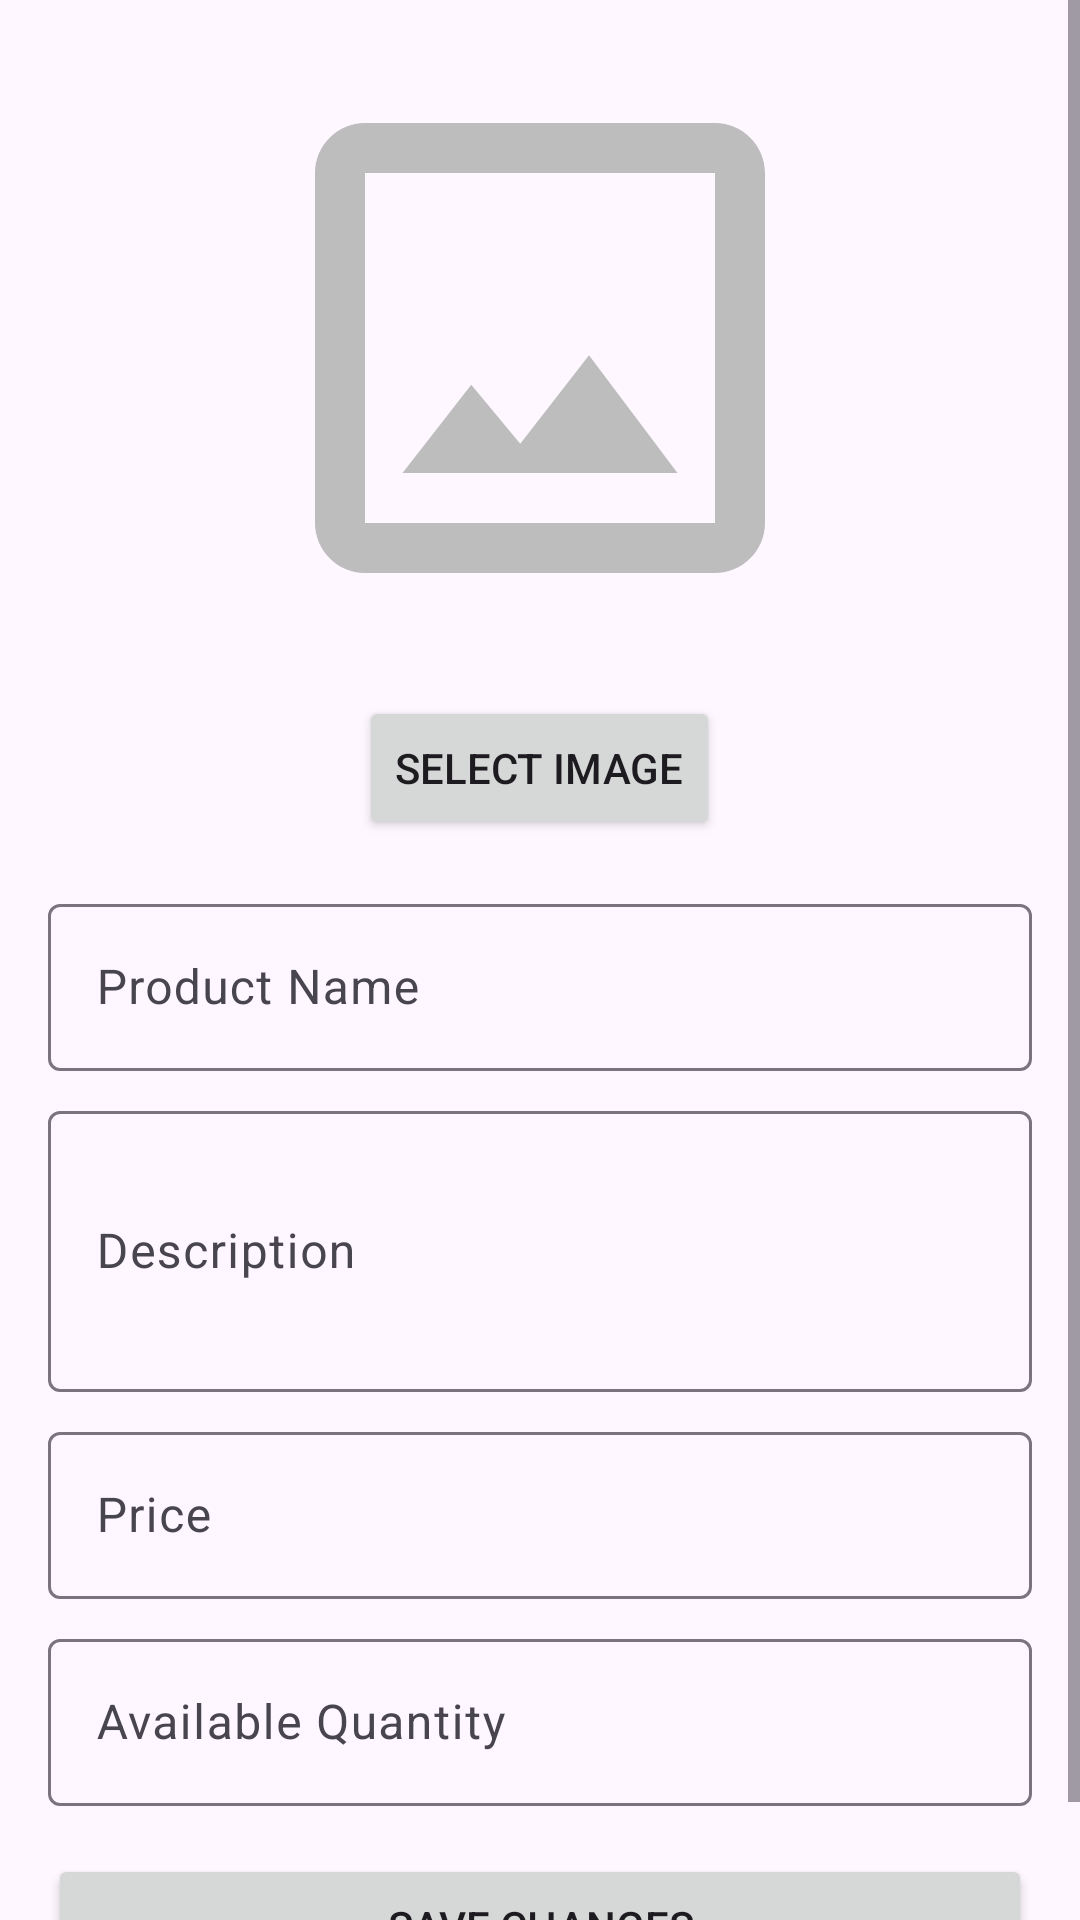

Here is an Android app screen rendered from its layout file. Give the layout XML and the strings, colors and styles it references.
<!-- AndroidManifest.xml: application theme Theme.FarmMobileApp -->
<!-- res/layout/activity_edit_product.xml -->
<?xml version="1.0" encoding="utf-8"?>
<ScrollView xmlns:android="http://schemas.android.com/apk/res/android"
    xmlns:app="http://schemas.android.com/apk/res-auto"
    android:layout_width="match_parent"
    android:layout_height="match_parent">

    <LinearLayout
        android:layout_width="match_parent"
        android:layout_height="wrap_content"
        android:orientation="vertical"
        android:padding="16dp">

        <ImageView
            android:id="@+id/imageViewProduct"
            android:layout_width="200dp"
            android:layout_height="200dp"
            android:layout_gravity="center"
            android:layout_marginBottom="16dp"
            android:scaleType="centerCrop"
            android:src="@drawable/placeholder_product" />

        <Button
            android:id="@+id/buttonSelectImage"
            android:layout_width="wrap_content"
            android:layout_height="wrap_content"
            android:layout_gravity="center"
            android:layout_marginBottom="16dp"
            android:text="Select Image" />

        <com.google.android.material.textfield.TextInputLayout
            android:layout_width="match_parent"
            android:layout_height="wrap_content"
            android:layout_marginBottom="8dp"
            android:hint="Product Name">

            <com.google.android.material.textfield.TextInputEditText
                android:id="@+id/etName"
                android:layout_width="match_parent"
                android:layout_height="wrap_content"
                android:inputType="text"
                android:maxLines="1" />
        </com.google.android.material.textfield.TextInputLayout>

        <com.google.android.material.textfield.TextInputLayout
            android:layout_width="match_parent"
            android:layout_height="wrap_content"
            android:layout_marginBottom="8dp"
            android:hint="Description">

            <com.google.android.material.textfield.TextInputEditText
                android:id="@+id/etDescription"
                android:layout_width="match_parent"
                android:layout_height="wrap_content"
                android:inputType="textMultiLine"
                android:minLines="3" />
        </com.google.android.material.textfield.TextInputLayout>

        <com.google.android.material.textfield.TextInputLayout
            android:layout_width="match_parent"
            android:layout_height="wrap_content"
            android:layout_marginBottom="8dp"
            android:hint="Price">

            <com.google.android.material.textfield.TextInputEditText
                android:id="@+id/etPrice"
                android:layout_width="match_parent"
                android:layout_height="wrap_content"
                android:inputType="numberDecimal" />
        </com.google.android.material.textfield.TextInputLayout>

        <com.google.android.material.textfield.TextInputLayout
            android:layout_width="match_parent"
            android:layout_height="wrap_content"
            android:layout_marginBottom="16dp"
            android:hint="Available Quantity">

            <com.google.android.material.textfield.TextInputEditText
                android:id="@+id/etQuantity"
                android:layout_width="match_parent"
                android:layout_height="wrap_content"
                android:inputType="number" />
        </com.google.android.material.textfield.TextInputLayout>

        <Button
            android:id="@+id/buttonSave"
            android:layout_width="match_parent"
            android:layout_height="wrap_content"
            android:text="Save Changes" />

        <ProgressBar
            android:id="@+id/progressBar"
            android:layout_width="wrap_content"
            android:layout_height="wrap_content"
            android:layout_gravity="center"
            android:layout_marginTop="16dp"
            android:visibility="gone" />

    </LinearLayout>
</ScrollView>
<!-- resources referenced by this layout -->
<resources>
  <!-- drawable placeholder_product (drawable) -->
  <?xml version="1.0" encoding="utf-8"?>
  <vector xmlns:android="http://schemas.android.com/apk/res/android"
      android:width="100dp"
      android:height="100dp"
      android:viewportWidth="24"
      android:viewportHeight="24">
      <path
          android:fillColor="@color/text_hint"
          android:pathData="M19,3H5C3.9,3 3,3.9 3,5v14c0,1.1 0.9,2 2,2h14c1.1,0 2,-0.9 2,-2V5C21,3.9 20.1,3 19,3zM19,19H5V5h14V19zM13.96,12.29l-2.75,3.54l-1.96,-2.36L6.5,17h11L13.96,12.29z"/>
  </vector>
  <style name="Theme.FarmMobileApp" parent="Base.Theme.FarmMobileApp" />
  <color name="text_hint">#BDBDBD</color>
  <style name="Base.Theme.FarmMobileApp" parent="Theme.Material3.DayNight.NoActionBar">
          
          
      </style>
</resources>
